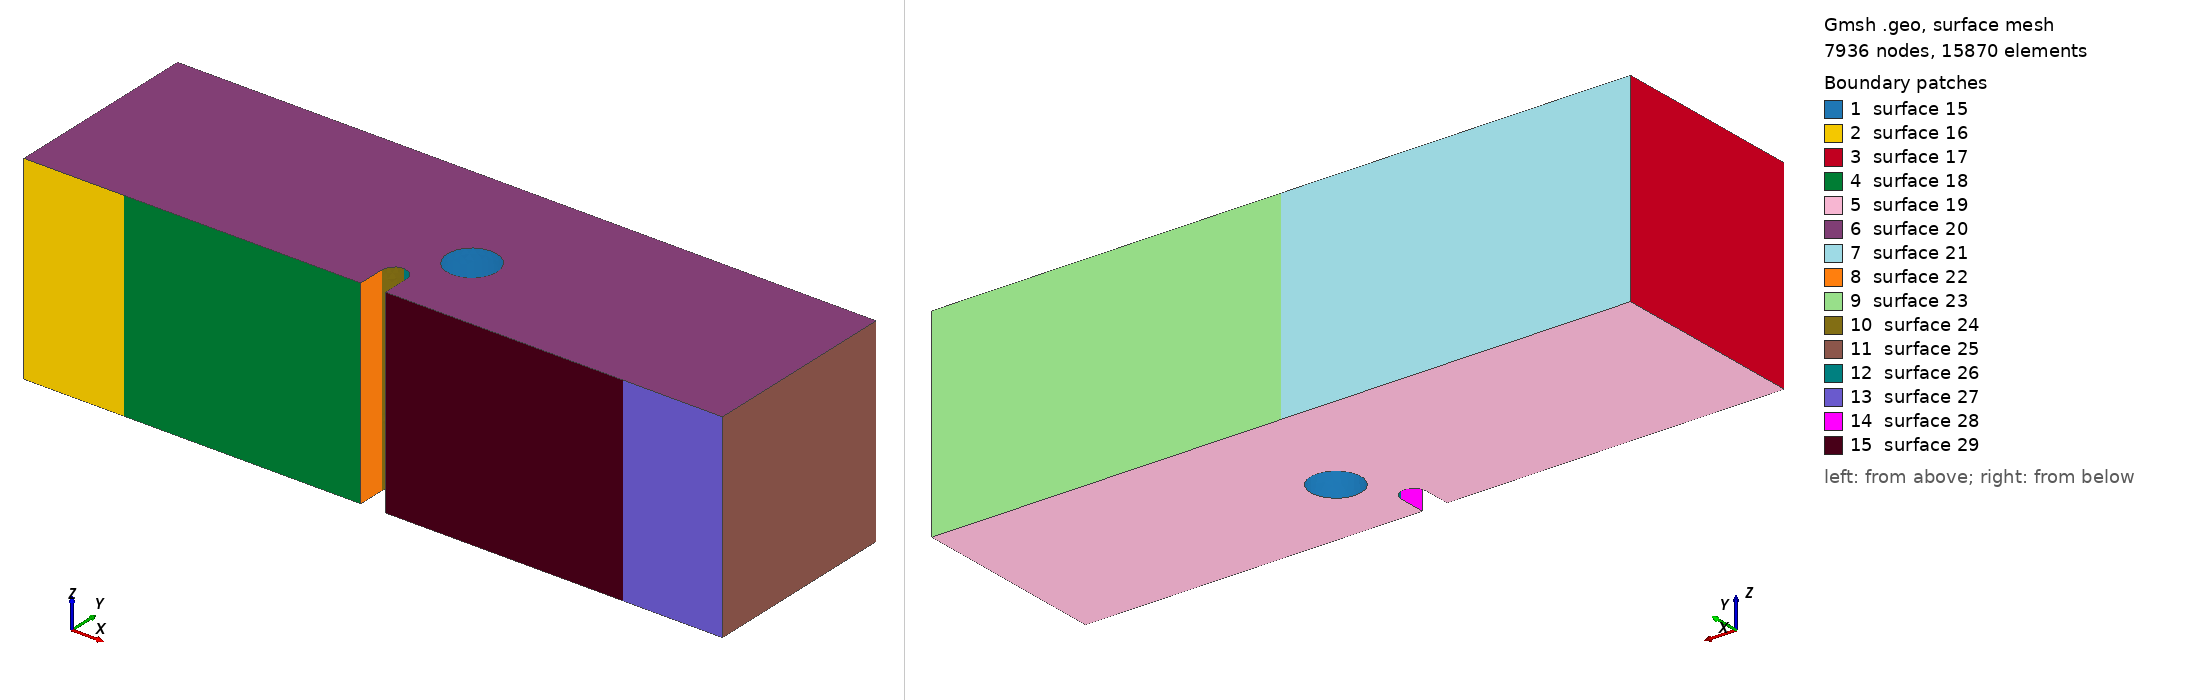

Gmsh geometry script, surface-meshed: 7936 nodes, 15870 surface elements. Boundary patches (legend numbers): 1 surface 15, 2 surface 16, 3 surface 17, 4 surface 18, 5 surface 19, 6 surface 20, 7 surface 21, 8 surface 22, 9 surface 23, 10 surface 24, 11 surface 25, 12 surface 26, 13 surface 27, 14 surface 28, 15 surface 29. Left view from above one corner, right view from below the opposite corner. The script declares no physical surfaces, so the legend lists its geometric surfaces. The drawing asked Gmsh for element sizes between 1% and 20% of the model's largest extent; the script's own settings can give other sizes.

=== mesh_whole_3d_x1.50mm_y1.6mm.geo (drawn) ===
SetFactory("OpenCASCADE");

//==============================================================================
// MESH PARAMETERS
//==============================================================================
// Global mesh size parameters
lc = 0.001;          // Global mesh size (1 mm)
lc_refined = 5e-5;   // Refined mesh size in notch region (50 microns)
lc_support = 2.5e-4; // Refined mesh size at support regions (250 microns)
extrude_z = 0.008;   // Total thickness in z-direction (8 mm)

//==============================================================================
// HOLE PARAMETERS (position relative to notch tip)
//==============================================================================
// Notch tip coordinates (reference point)
notch_tip_x = 0.0140;
notch_tip_y = 0.0016;

// Hole position offset from notch tip
// dx = hole_center_x - notch_tip_x
// dy = hole_center_y - notch_tip_y
dx = 0.0015;          // Horizontal offset (1.50 mm from notch tip)
dy = 0.0016;         // Vertical offset (1.6 mm above notch tip)

// Hole geometry
hole_radius = 0.001; // Hole radius (1 mm)

// Computed hole center coordinates
hole_center_x = notch_tip_x + dx;
hole_center_y = notch_tip_y + dy;
hole_center_z = extrude_z / 2.0;  // Center in z-direction

// Element type: Tetrahedral elements
// Geometry: 3D beam with notch and cylindrical hole above notch
// Hole position is parameterized by (dx, dy) offset from notch tip
// XY-plane refinement: 50 microns in notch region, 1 mm elsewhere
// Refinement is controlled by background mesh fields, not layer distribution
//==============================================================================

// Define square corner points (2D base in XY plane at z=0)
Point(1) = {      0,      0,   0, lc};
Point(2) = { 0.0135,      0,   0, lc};
Point(3) = { 0.0135, 0.0011,   0, lc};
Point(4) = { 0.0140, 0.0016,   0, lc};
Point(5) = { 0.0145, 0.0011,   0, lc};
Point(6) = { 0.0145,      0,   0, lc};
Point(7) = { 0.0280,      0,   0, lc};
Point(8) = { 0.0280, 0.0080,   0, lc};
Point(9) = {      0, 0.0080,   0, lc};
Point(14) = { 0.0140, 0.0011, 0, lc};  // Circle center for notch

// POINTS FOR LINE SUPPORTS (at center of original patches)
// Left support line: x = 0.004 (center)
Point(25) = { 0.004,      0, 0, lc_support};  // Left support line position

// Right support line: x = 0.024 (center)
Point(26) = { 0.024,      0, 0, lc_support};  // Right support line position

// Top loading line: x = 0.014 (center)
Point(27) = { 0.014, 0.0080, 0, lc_support};  // Loading line position

// Define edges with LINE SUPPORT points (simplified from surface patches)
// Bottom edge: left corner -> left support -> notch -> right support -> right corner
Line(1) = {1, 25};       // Bottom left corner to left support line
Line(2) = {25, 2};       // Left support line to notch start
Line(3) = {2, 3};        // Notch vertical left
Circle(4) = {3, 14, 4};  // Notch circle left
Circle(5) = {4, 14, 5};  // Notch circle right
Line(6) = {5, 6};        // Notch vertical right
Line(7) = {6, 26};       // Notch end to right support line
Line(8) = {26, 7};       // Right support line to right corner

// Right edge
Line(9) = {7, 8};

// Top edge: right corner -> loading line -> left corner
Line(10) = {8, 27};      // Top right to loading line
Line(11) = {27, 9};      // Loading line to top left corner

// Left edge
Line(12) = {9, 1};

// Loop and surface for the square
Curve Loop(1) = {1, 2, 3, 4, 5, 6, 7, 8, 9, 10, 11, 12};
Plane Surface(1) = {1};

// Extrude the surface in z-direction to create 3D volume
// Using tetrahedral elements
// Z-direction refinement will be controlled by background mesh field

out[] = Extrude {0, 0, extrude_z} {
  Surface{1};
  // No Recombine -> creates tetrahedral elements
};

Printf("Z-direction mesh: Tetrahedral elements with field-based refinement");

// Query the actual volume ID after extrusion (before creating cylinder)
vols_after_extrude[] = Volume "*";
Printf("Volume after extrusion: %g (count: %g)", vols_after_extrude[0], #vols_after_extrude[]);
main_vol = vols_after_extrude[0];

//==============================================================================
// CREATE CYLINDRICAL HOLE
//==============================================================================
// Create a cylinder through the entire thickness
// Cylinder(tag) = {x, y, z, dx, dy, dz, r} - creates cylinder from (x,y,z) along direction (dx,dy,dz)
Cylinder(100) = {hole_center_x, hole_center_y, 0, 0, 0, extrude_z, hole_radius};

Printf("Hole center: (%g, %g), radius: %g", hole_center_x, hole_center_y, hole_radius);
Printf("Hole position relative to notch tip: dx=%g, dy=%g", dx, dy);

// Subtract the cylinder from the main volume using actual volume ID
Printf("Subtracting cylinder (Volume 100) from main volume (Volume %g)", main_vol);
BooleanDifference{ Volume{main_vol}; Delete; }{ Volume{100}; Delete; }

// Print extrusion output for debugging
Printf("=== After Boolean Difference (hole subtraction) ===");

// Query all volumes after Boolean operation (volume ID changes after BooleanDifference)
all_vols[] = Volume "*";
Printf("Total volumes found: %g", #all_vols[]);
If (#all_vols[] > 0)
  For i In {0:#all_vols[]-1}
    Printf("  Volume[%g] = %g", i, all_vols[i]);
  EndFor
EndIf

// Query all surfaces to find the boundary patches
// After BooleanDifference, surface IDs change, so we query by geometric location
all_surfs[] = Surface "*";
Printf("Total surfaces found: %g", #all_surfs[]);

// Define Physical Volume using the volume after Boolean operation
If (#all_vols[] > 0)
  Physical Volume("volume") = {all_vols[0]};
  Printf("Physical Volume 'volume': Volume %g", all_vols[0]);
Else
  Printf("ERROR: No volumes found!");
EndIf

//==============================================================================
// BOUNDARY DEFINITIONS
// Note: Line/point boundaries are created using MOOSE mesh generators
// Only Physical Volume is needed here
//==============================================================================

eps = 1e-6;

Printf("===================================================");
Printf("Line support positions (defined in MOOSE input file):");
Printf("  Left support line at x = 0.004");
Printf("  Right support line at x = 0.024");
Printf("  Loading line at x = 0.014, y = 0.008");

// Mesh refinement fields for tetrahedral elements
// Field 1: Refine in the notch region (XY plane)
Field[1] = Box;
Field[1].VIn = lc_refined;  // Mesh size inside the notch region (50 microns)
Field[1].VOut = lc;         // Mesh size outside (1 mm)
Field[1].XMin = 0.013;
Field[1].XMax = 0.015;
Field[1].YMin = 0;
Field[1].YMax = 0.008;
Field[1].ZMin = 0;
Field[1].ZMax = extrude_z;
Field[1].Thickness = 0.003;

// Field 3: Refine between notch and hole (ligament region)
// Region from notch tip to hole bottom edge
Field[3] = Box;
Field[3].VIn = lc_refined;  // Same refined mesh size as notch region
Field[3].VOut = lc;         // Mesh size outside
Field[3].XMin = notch_tip_x - 0.001;  // Extend left of notch
Field[3].XMax = hole_center_x + hole_radius + 0.001;  // Extend past hole
Field[3].YMin = notch_tip_y;  // Start at notch tip
Field[3].YMax = hole_center_y + hole_radius + 0.001;  // Extend past hole top
Field[3].ZMin = 0;
Field[3].ZMax = extrude_z;
Field[3].Thickness = 0.002;  // Smooth transition thickness

// Field 4: Refine near left support line (x = 0.004)
Field[4] = Box;
Field[4].VIn = lc_support;  // Mesh size at support (250 microns)
Field[4].VOut = lc;         // Mesh size outside (1 mm)
Field[4].XMin = 0.002;
Field[4].XMax = 0.006;
Field[4].YMin = 0;
Field[4].YMax = 0.002;
Field[4].ZMin = 0;
Field[4].ZMax = extrude_z;
Field[4].Thickness = 0.002;

// Field 5: Refine near right support line (x = 0.024)
Field[5] = Box;
Field[5].VIn = lc_support;  // Mesh size at support (250 microns)
Field[5].VOut = lc;         // Mesh size outside (1 mm)
Field[5].XMin = 0.022;
Field[5].XMax = 0.026;
Field[5].YMin = 0;
Field[5].YMax = 0.002;
Field[5].ZMin = 0;
Field[5].ZMax = extrude_z;
Field[5].Thickness = 0.002;

// Field 6: Combine all fields (use minimum)
Field[6] = Min;
Field[6].FieldsList = {1, 3, 4, 5};

Background Field = 6;

Printf("Mesh refinement: Notch region (XY) + Bottom supports (distance-based)");
Printf("Geometry: 3D beam with cylindrical hole at (x=%g, y=%g), radius=%g", hole_center_x, hole_center_y, hole_radius);
